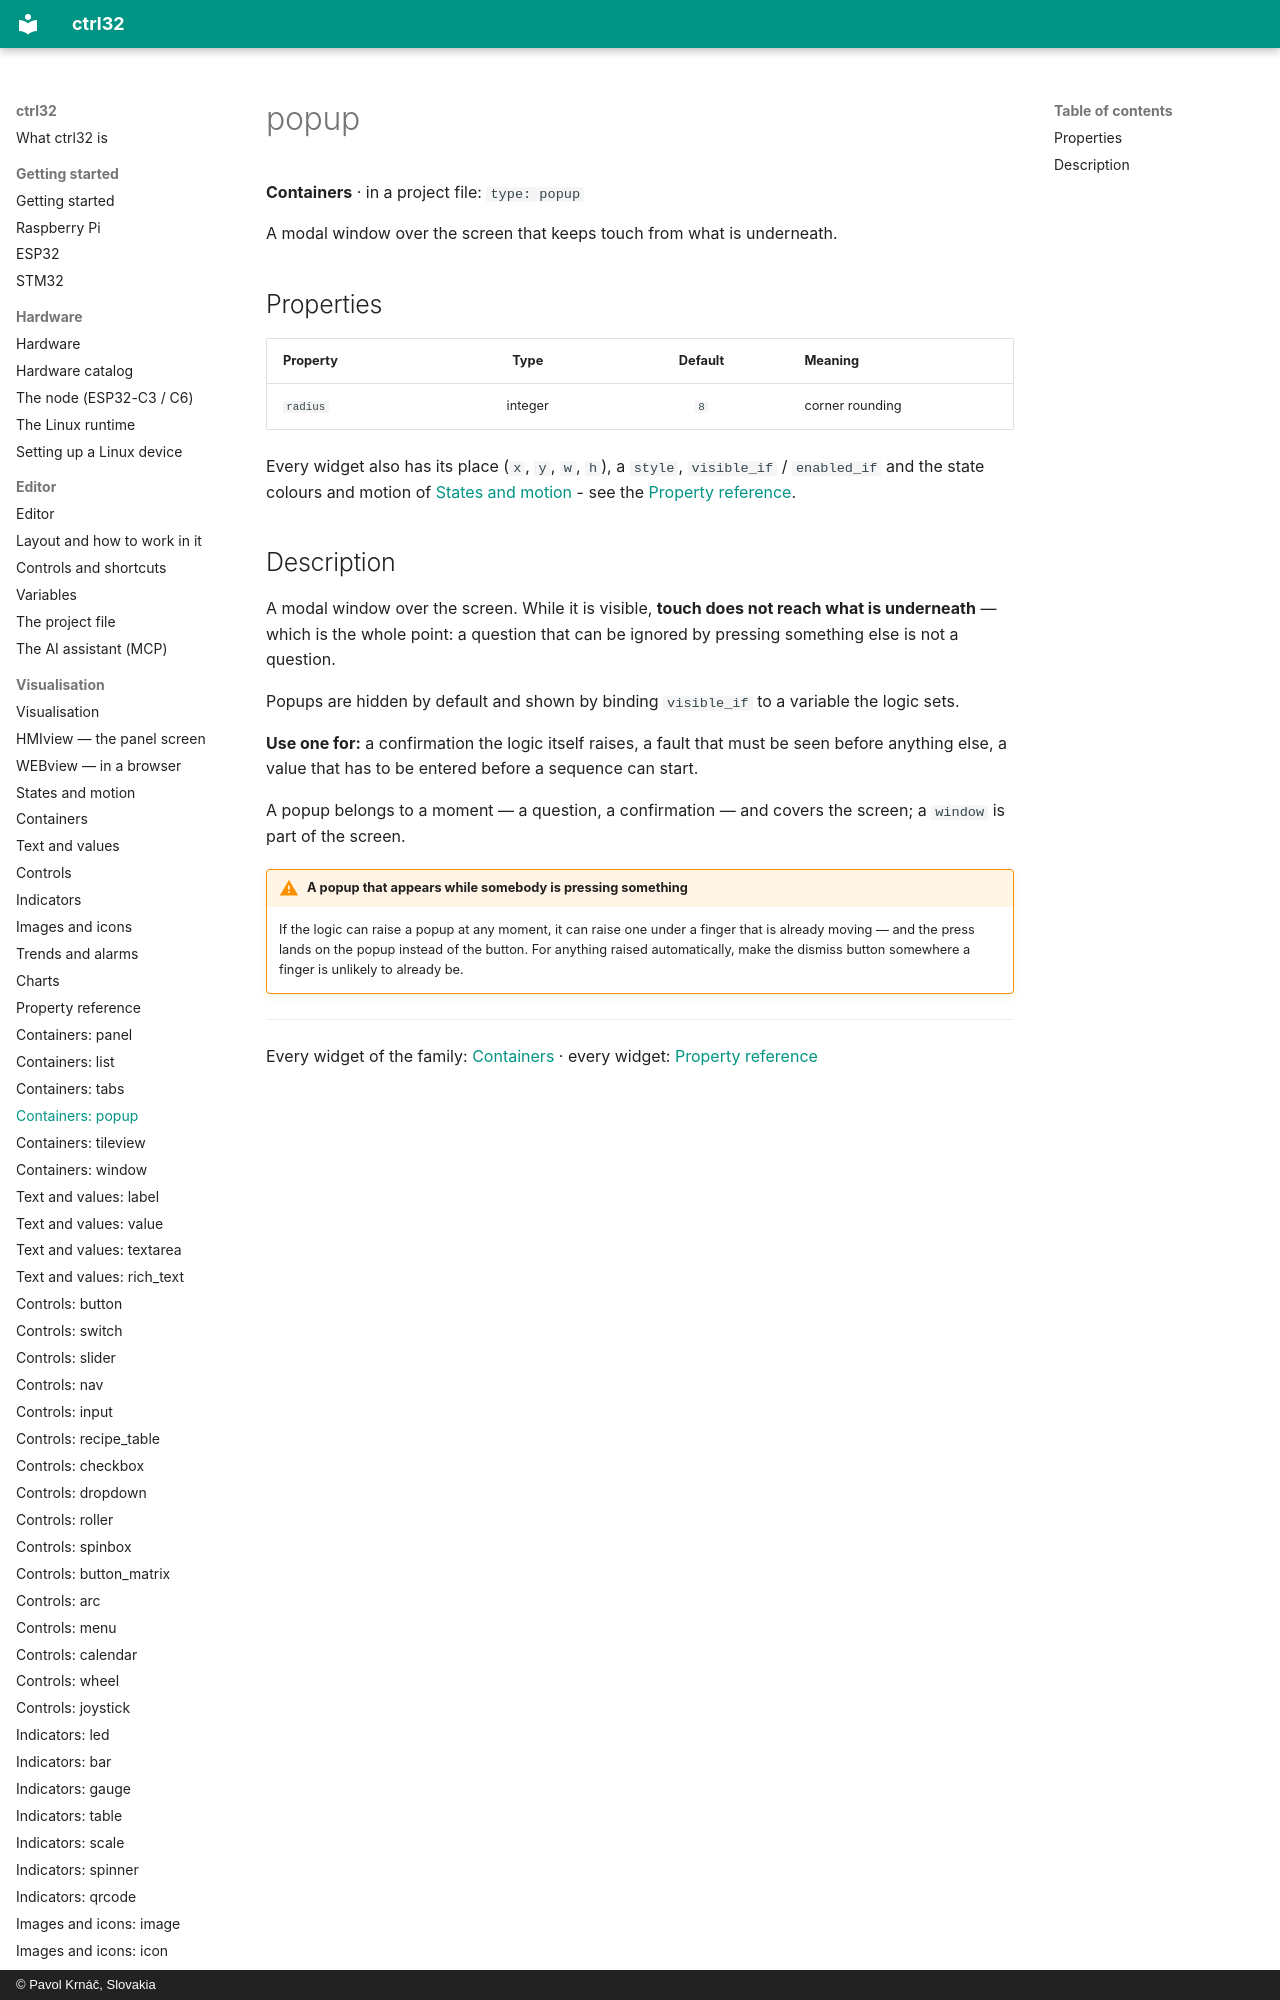

repository: ctrl32/docs · page: w-popup/index.html · generator: mkdocs · copyright: © Pavol Krnáč, Slovakia

# popup

**Containers** · in a project file: `type: popup`

A modal window over the screen that keeps touch from what is underneath.

## Properties

| Property | Type | Default | Meaning |
|:---|:---:|:---:|:---|
| `radius` | integer | `8` | corner rounding |
